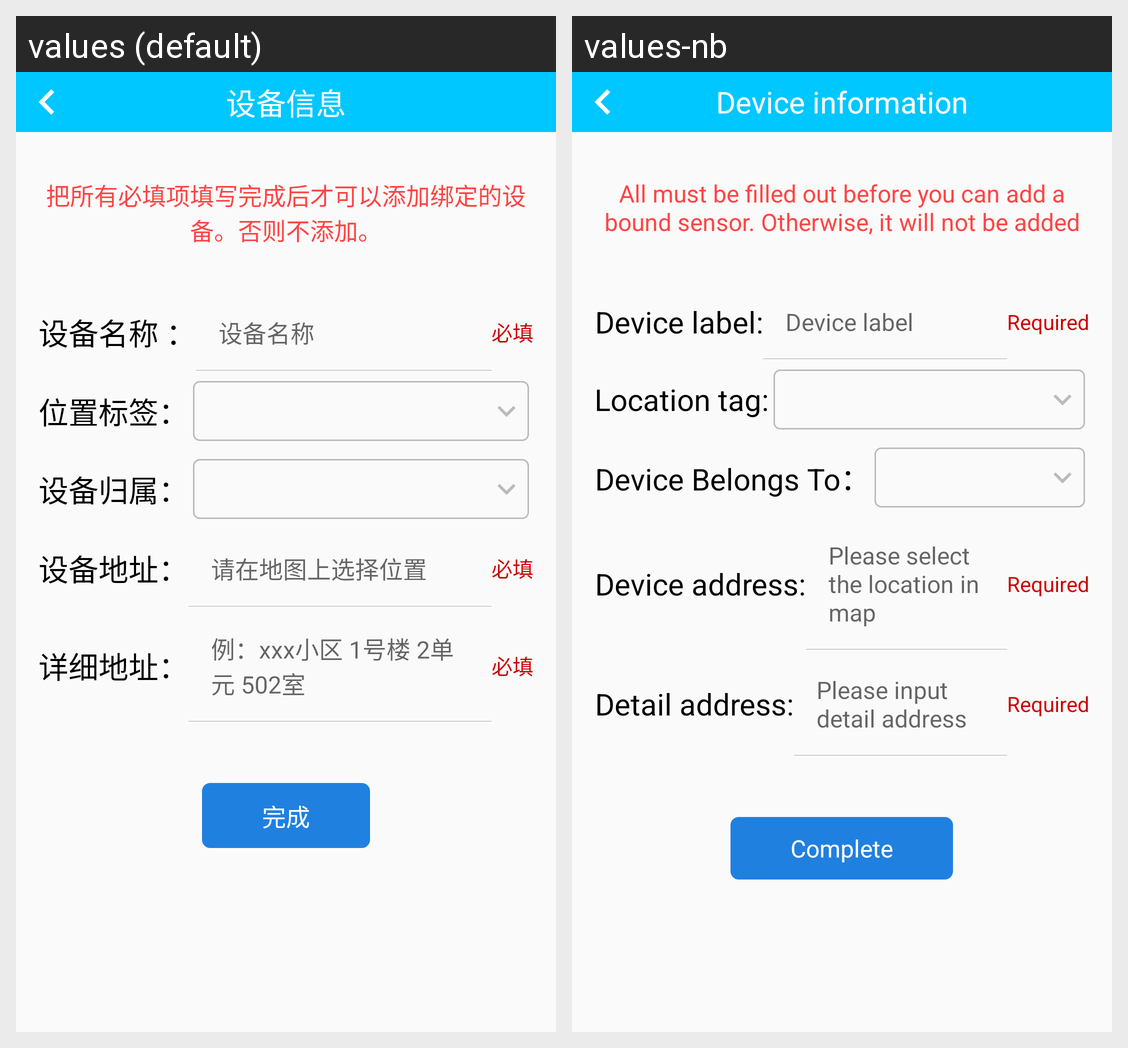

The same Android screen rendered under two of its app's locales, left to right. List the strings drawn on it with the default value and each locale's translation.
Android screen res/layout/activity_device_info.xml rendered under 2 locales, left to right: values (default), values-nb. Device: Nexus 5 (rendered at 1080×1920; each locale shown at half size, 540×960, under a caption strip naming it); theme AppTheme.
Strings drawn on this screen, with the default value and each locale's value (text and hints the layout hard-codes, and strings that could not be matched under every locale, appear in the picture but are not listed):

str_device_info
  values: 设备信息
  values-nb: Device information

str_fill_sensor_user_register_info
  values: 把所有必填项填写完成后才可以添加绑定的设备。否则不添加。
  values-nb: All must be filled out before you can add a bound sensor. Otherwise, it will not be added

str_device_label
  values: 设备名称 ：
  values-nb: Device label:

str_input_device_label
  values: 设备名称
  values-nb: Device label

str_required
  values: 必填
  values-nb: Required

str_location_tag
  values: 位置标签：
  values-nb: Location tag:

str_device_belong_to
  values: 设备归属：
  values-nb: Device Belongs To：

str_device_location
  values: 设备地址：
  values-nb: Device address:

str_select_location
  values: 请在地图上选择位置
  values-nb: Please select the location in map

str_detail_address
  values: 详细地址：
  values-nb: Detail address:

str_input_detail_address
  values: 例：xxx小区 1号楼 2单元 502室
  values-nb: Please input detail address

str_complete
  values: 完成
  values-nb: Complete
